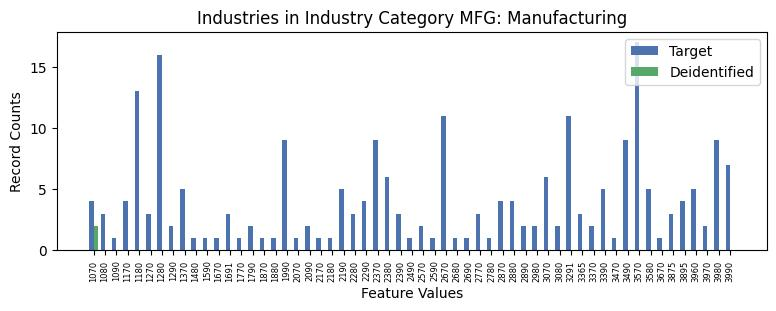

The file beside this chart, header and first rows:
, INDP, count_target, count_deidentified
3, 1070, 4, 2.0
35, 1080, 3, 0.0
54, 1090, 1, 0.0
45, 1170, 4, 0.0
5, 1180, 13, 0.0
18, 1270, 3, 0.0
9, 1280, 16, 0.0
24, 1290, 2, 0.0
25, 1370, 5, 0.0
56, 1480, 1, 0.0
43, 1590, 1, 0.0
55, 1670, 1, 0.0
13, 1691, 3, 0.0
40, 1770, 1, 0.0
47, 1790, 2, 0.0
53, 1870, 1, 0.0
51, 1880, 1, 0.0
39, 1990, 9, 0.0
34, 2070, 1, 0.0
7, 2090, 2, 0.0
49, 2170, 1, 0.0
46, 2180, 1, 0.0
30, 2190, 5, 0.0
33, 2280, 3, 0.0
20, 2290, 4, 0.0
12, 2370, 9, 0.0
29, 2380, 6, 0.0
19, 2390, 3, 0.0
42, 2490, 1, 0.0
21, 2570, 2, 0.0
15, 2590, 1, 0.0
10, 2670, 11, 0.0
48, 2680, 1, 0.0
38, 2690, 1, 0.0
1, 2770, 3, 0.0
37, 2780, 1, 0.0
4, 2870, 4, 0.0
6, 2880, 4, 0.0
52, 2890, 2, 0.0
16, 2980, 2, 0.0
41, 3070, 6, 0.0
36, 3080, 2, 0.0
0, 3291, 11, 0.0
28, 3365, 3, 0.0
17, 3370, 2, 0.0
31, 3390, 5, 0.0
50, 3470, 1, 0.0
26, 3490, 9, 0.0
2, 3570, 17, 0.0
14, 3580, 5, 0.0
32, 3670, 1, 0.0
44, 3875, 3, 0.0
27, 3895, 4, 0.0
8, 3960, 5, 0.0
22, 3970, 2, 0.0
23, 3980, 9, 0.0
11, 3990, 7, 0.0
